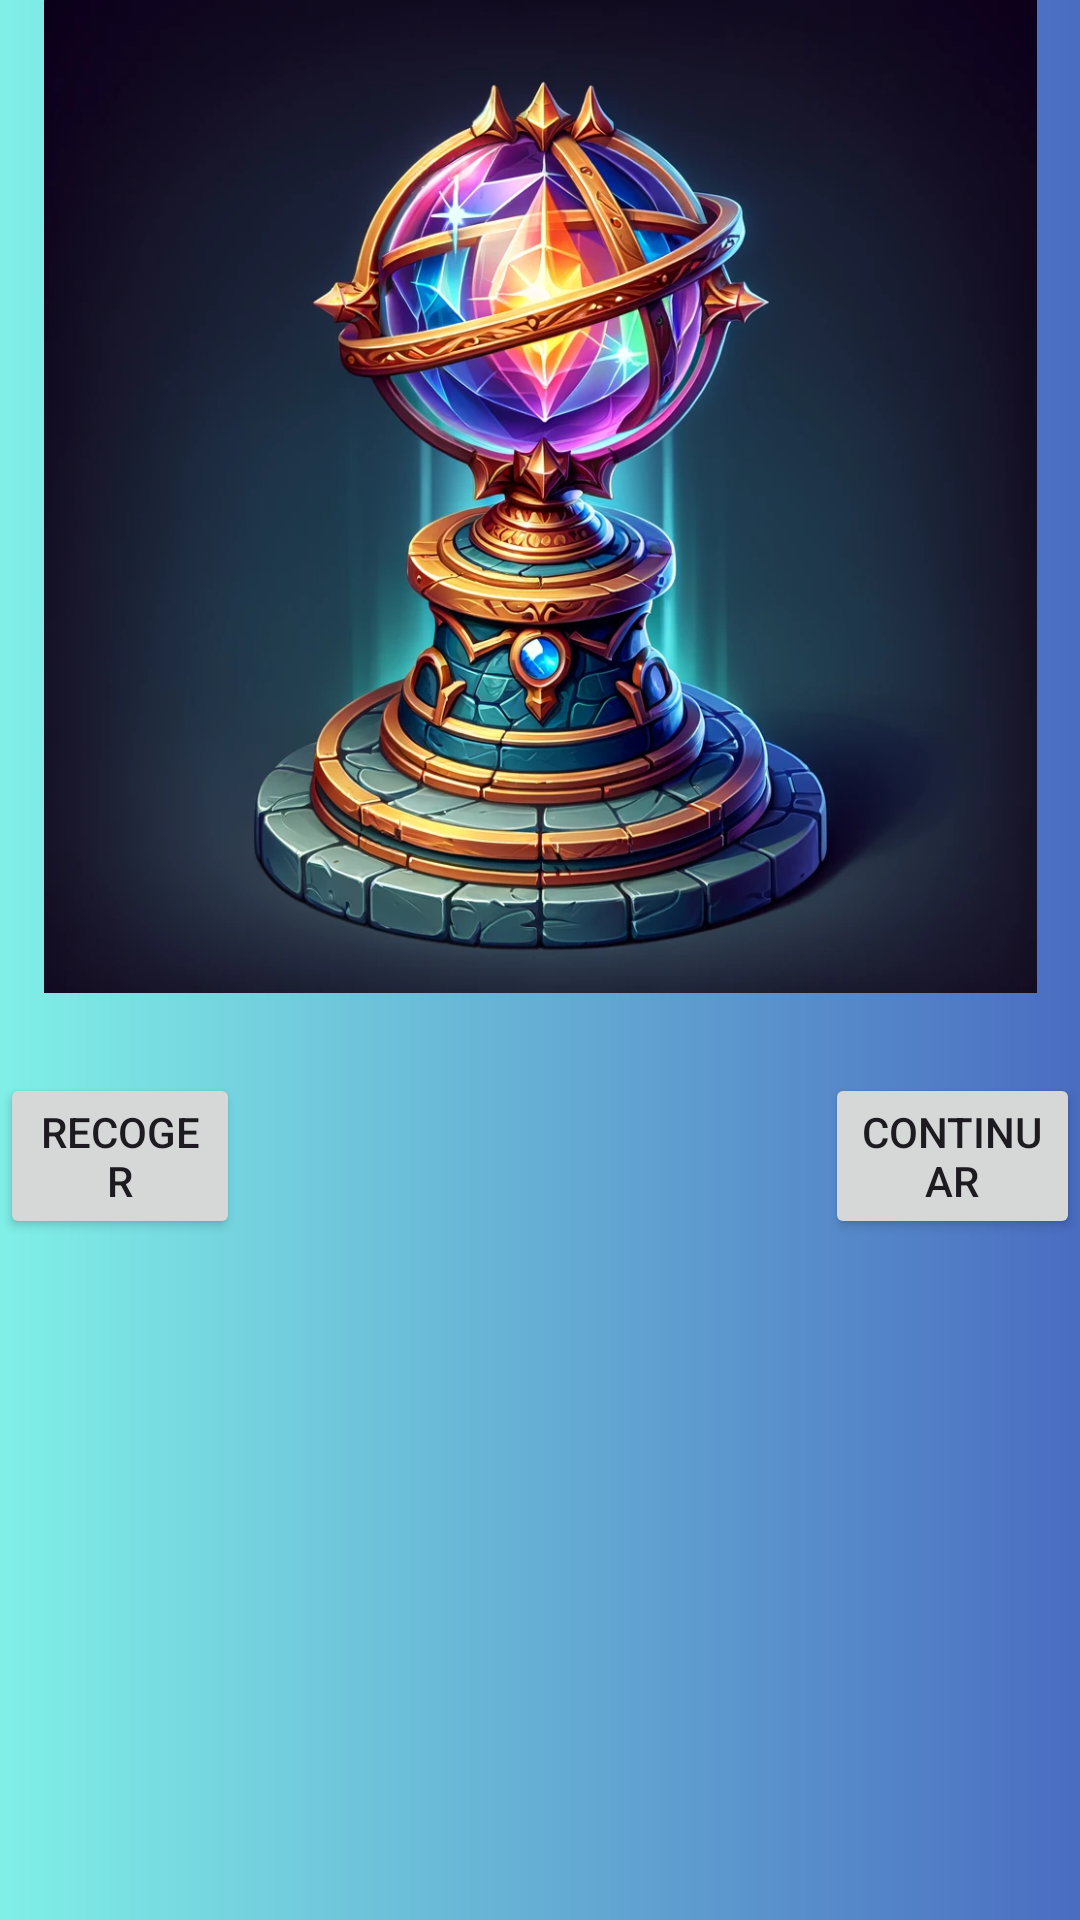

The Android layout XML behind this screen, and the referenced resources:
<!-- AndroidManifest.xml: application theme Theme.RandomEvents -->
<!-- res/layout/activity_objeto.xml -->
<RelativeLayout xmlns:android="http://schemas.android.com/apk/res/android"
    android:layout_width="match_parent"
    android:layout_height="match_parent"
    android:background="@drawable/colorfondo">

    <LinearLayout
        android:layout_width="match_parent"
        android:layout_height="match_parent"
        android:orientation="horizontal">

        <TextView
            android:id="@+id/textView"
            android:layout_width="wrap_content"
            android:layout_height="wrap_content"
            android:layout_weight="1"
            android:gravity="center_horizontal"
            android:text="Nivel Objeto"
            android:textColor="@color/black"
            android:textSize="24sp" />
    </LinearLayout>

    <ImageView
        android:id="@+id/imgCiudad"
        android:layout_width="match_parent"
        android:layout_height="363dp"
        android:layout_alignParentBottom="true"
        android:layout_marginBottom="309dp"
        android:src="@drawable/objeto" />

    <Button
        android:id="@+id/btnRecoger"
        android:layout_width="wrap_content"
        android:layout_height="wrap_content"
        android:layout_alignParentEnd="true"
        android:layout_alignParentBottom="true"
        android:layout_marginEnd="280dp"
        android:layout_marginBottom="227dp"
        android:text="Recoger" />

    <Button
        android:id="@+id/btnContinuarObj"
        android:layout_width="wrap_content"
        android:layout_height="wrap_content"
        android:layout_alignParentStart="true"
        android:layout_alignParentBottom="true"
        android:layout_marginStart="275dp"
        android:layout_marginLeft="144dp"
        android:layout_marginBottom="227dp"
        android:layout_toRightOf="@id/btnRecoger"
        android:text="Continuar" />
</RelativeLayout>
<!-- resources referenced by this layout -->
<resources>
  <!-- drawable colorfondo (drawable) -->
  <shape
      xmlns:android="http://schemas.android.com/apk/res/android"
      android:shape="rectangle">
  
      <gradient
          android:type="linear"
          android:startColor="#80F0E7"
          android:endColor="#4A6CC1"
          android:angle="0"
          />
  
  </shape>
  <!-- drawable objeto: png bitmap (drawable, 960236 bytes) -->
  <style name="Theme.RandomEvents" parent="Base.Theme.RandomEvents" />
  <style name="Base.Theme.RandomEvents" parent="Theme.Material3.DayNight.NoActionBar">
          
          
      </style>
  <!-- not gathered from this repository: default colours our renderer supplied (Android Studio template values) -->
  <color name="black">#FF000000</color>
</resources>
